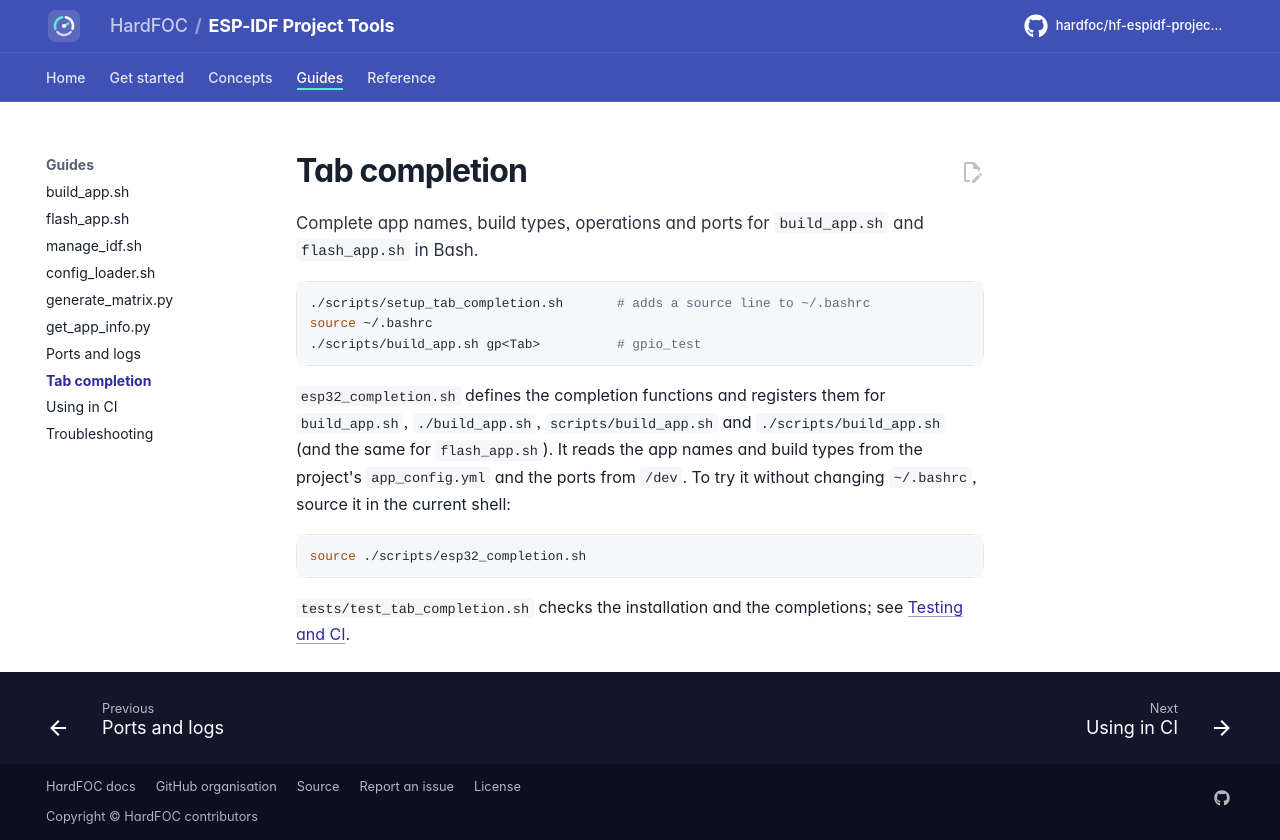

repository: hardfoc/hf-espidf-project-tools · page: dev/tab-completion/index.html · generator: mkdocs

# Tab completion

Complete app names, build types, operations and ports for `build_app.sh` and `flash_app.sh` in Bash.

```bash
./scripts/setup_tab_completion.sh       # adds a source line to ~/.bashrc
source ~/.bashrc
./scripts/build_app.sh gp<Tab>          # gpio_test
```

`esp32_completion.sh` defines the completion functions and registers them for `build_app.sh`, `./build_app.sh`,
`scripts/build_app.sh` and `./scripts/build_app.sh` (and the same for `flash_app.sh`). It reads the app names and
build types from the project's `app_config.yml` and the ports from `/dev`. To try it without changing
`~/.bashrc`, source it in the current shell:

```bash
source ./scripts/esp32_completion.sh
```

`tests/test_tab_completion.sh` checks the installation and the completions; see [Testing and CI](testing.md).
